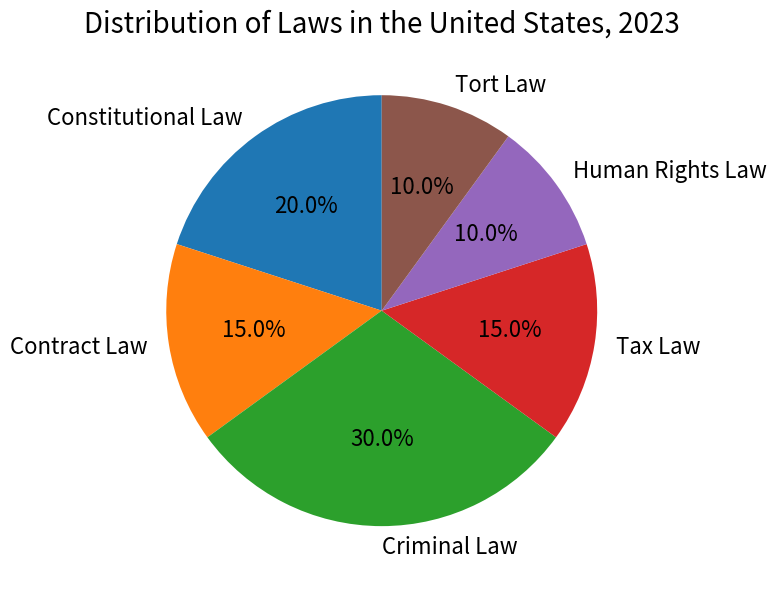

Reproduce this figure in Python. (Note: this script raises an exception after producing the figure.)

import matplotlib.pyplot as plt

plt.figure(figsize=(10,6))
ax = plt.subplot()
percentages = [20, 15, 30, 15, 10, 10]
laws = ["Constitutional Law", "Contract Law", "Criminal Law", "Tax Law", "Human Rights Law", "Tort Law"]
plt.pie(percentages, labels=laws, autopct='%1.1f%%', startangle=90, textprops={'wrap': True, 'rotation': 0, 'fontsize': 16})
plt.title('Distribution of Laws in the United States, 2023', fontsize=20)
plt.tight_layout()
plt.savefig('pie chart/png/244.png')
plt.clf()
